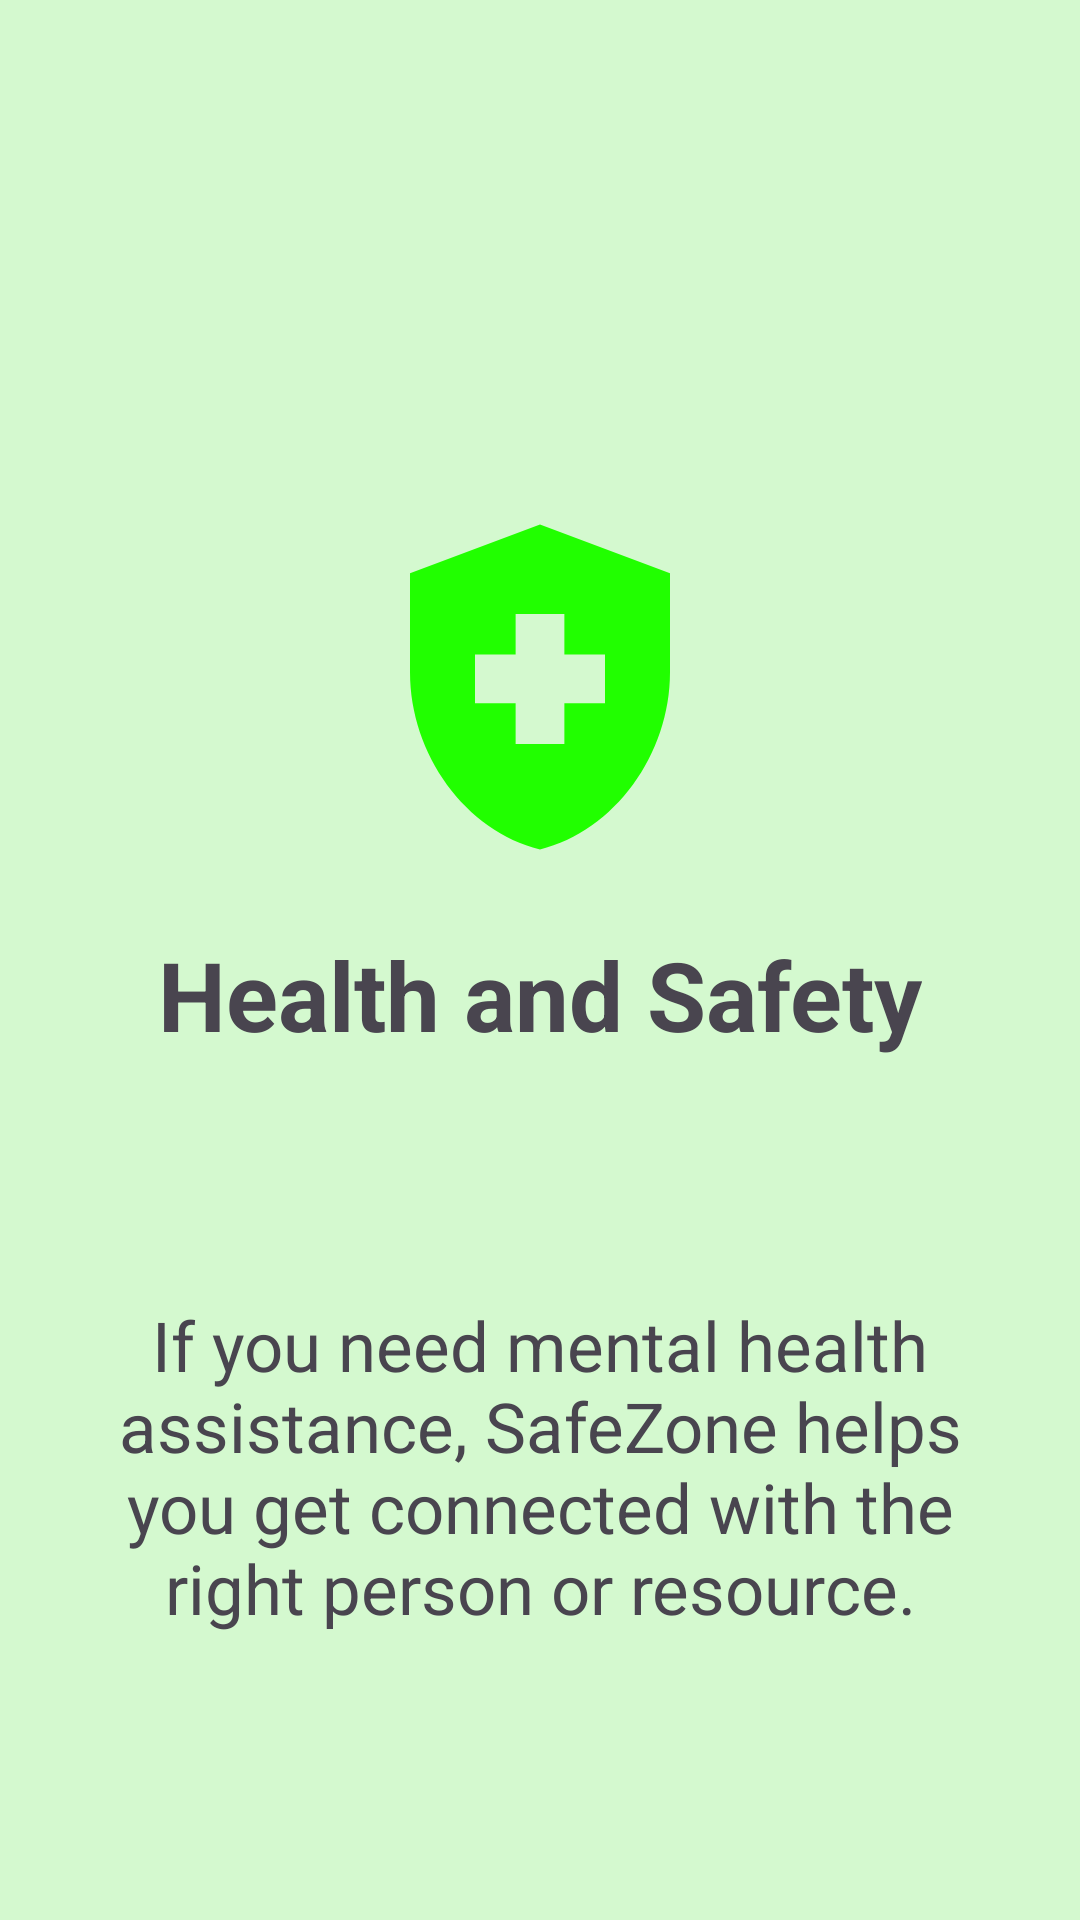

Layout XML and referenced resources for this Android screen:
<!-- AndroidManifest.xml: application theme Theme.Warrning_Alert -->
<!-- res/layout/safe_zone.xml -->
<?xml version="1.0" encoding="utf-8"?>
<androidx.constraintlayout.widget.ConstraintLayout xmlns:android="http://schemas.android.com/apk/res/android"
    xmlns:app="http://schemas.android.com/apk/res-auto"
    android:layout_width="match_parent"
    android:background="#3021FF00"
    android:id="@+id/safe"
    android:padding="20dp"
    android:layout_height="match_parent">


    <ImageView
        android:id="@+id/imageView3"
        android:layout_width="130dp"
        android:layout_height="130dp"
        android:src="@drawable/safety"
        android:layout_marginTop="144dp"
        app:layout_constraintEnd_toEndOf="parent"
        app:layout_constraintStart_toStartOf="parent"
        app:layout_constraintTop_toTopOf="parent" />

    <TextView
        android:id="@+id/Safetv"
        android:layout_width="wrap_content"
        android:layout_height="wrap_content"
        android:layout_marginTop="16dp"
        android:text="Health and Safety"
        android:textSize="32sp"
        android:textStyle="bold"
        app:layout_constraintEnd_toEndOf="@+id/imageView3"
        app:layout_constraintStart_toStartOf="@+id/imageView3"
        app:layout_constraintTop_toBottomOf="@+id/imageView3" />

    <TextView
        android:id="@+id/Safetv2"
        android:layout_width="match_parent"
        android:layout_height="wrap_content"
        android:layout_marginTop="80dp"
        android:gravity="center"
        android:text="If you need mental health assistance, SafeZone helps you get connected with the right person or resource."
        android:textSize="23sp"
        app:layout_constraintEnd_toEndOf="@+id/Safetv"
        app:layout_constraintStart_toStartOf="@+id/Safetv"
        app:layout_constraintTop_toBottomOf="@+id/Safetv" />


</androidx.constraintlayout.widget.ConstraintLayout>
<!-- resources referenced by this layout -->
<resources>
  <!-- drawable safety (drawable) -->
  <vector xmlns:android="http://schemas.android.com/apk/res/android" android:height="24dp" android:tint="#21FF00" android:viewportHeight="24" android:viewportWidth="24" android:width="24dp">
        
      <path android:fillColor="@android:color/white" android:pathData="M10.5,13H8v-3h2.5V7.5h3V10H16v3h-2.5v2.5h-3V13zM12,2L4,5v6.09c0,5.05 3.41,9.76 8,10.91c4.59,-1.15 8,-5.86 8,-10.91V5L12,2z"/>
      
  </vector>
  <style name="Theme.Warrning_Alert" parent="Base.Theme.Warrning_Alert" />
  <style name="Base.Theme.Warrning_Alert" parent="Theme.Material3.DayNight.NoActionBar">
          
          
      </style>
</resources>
